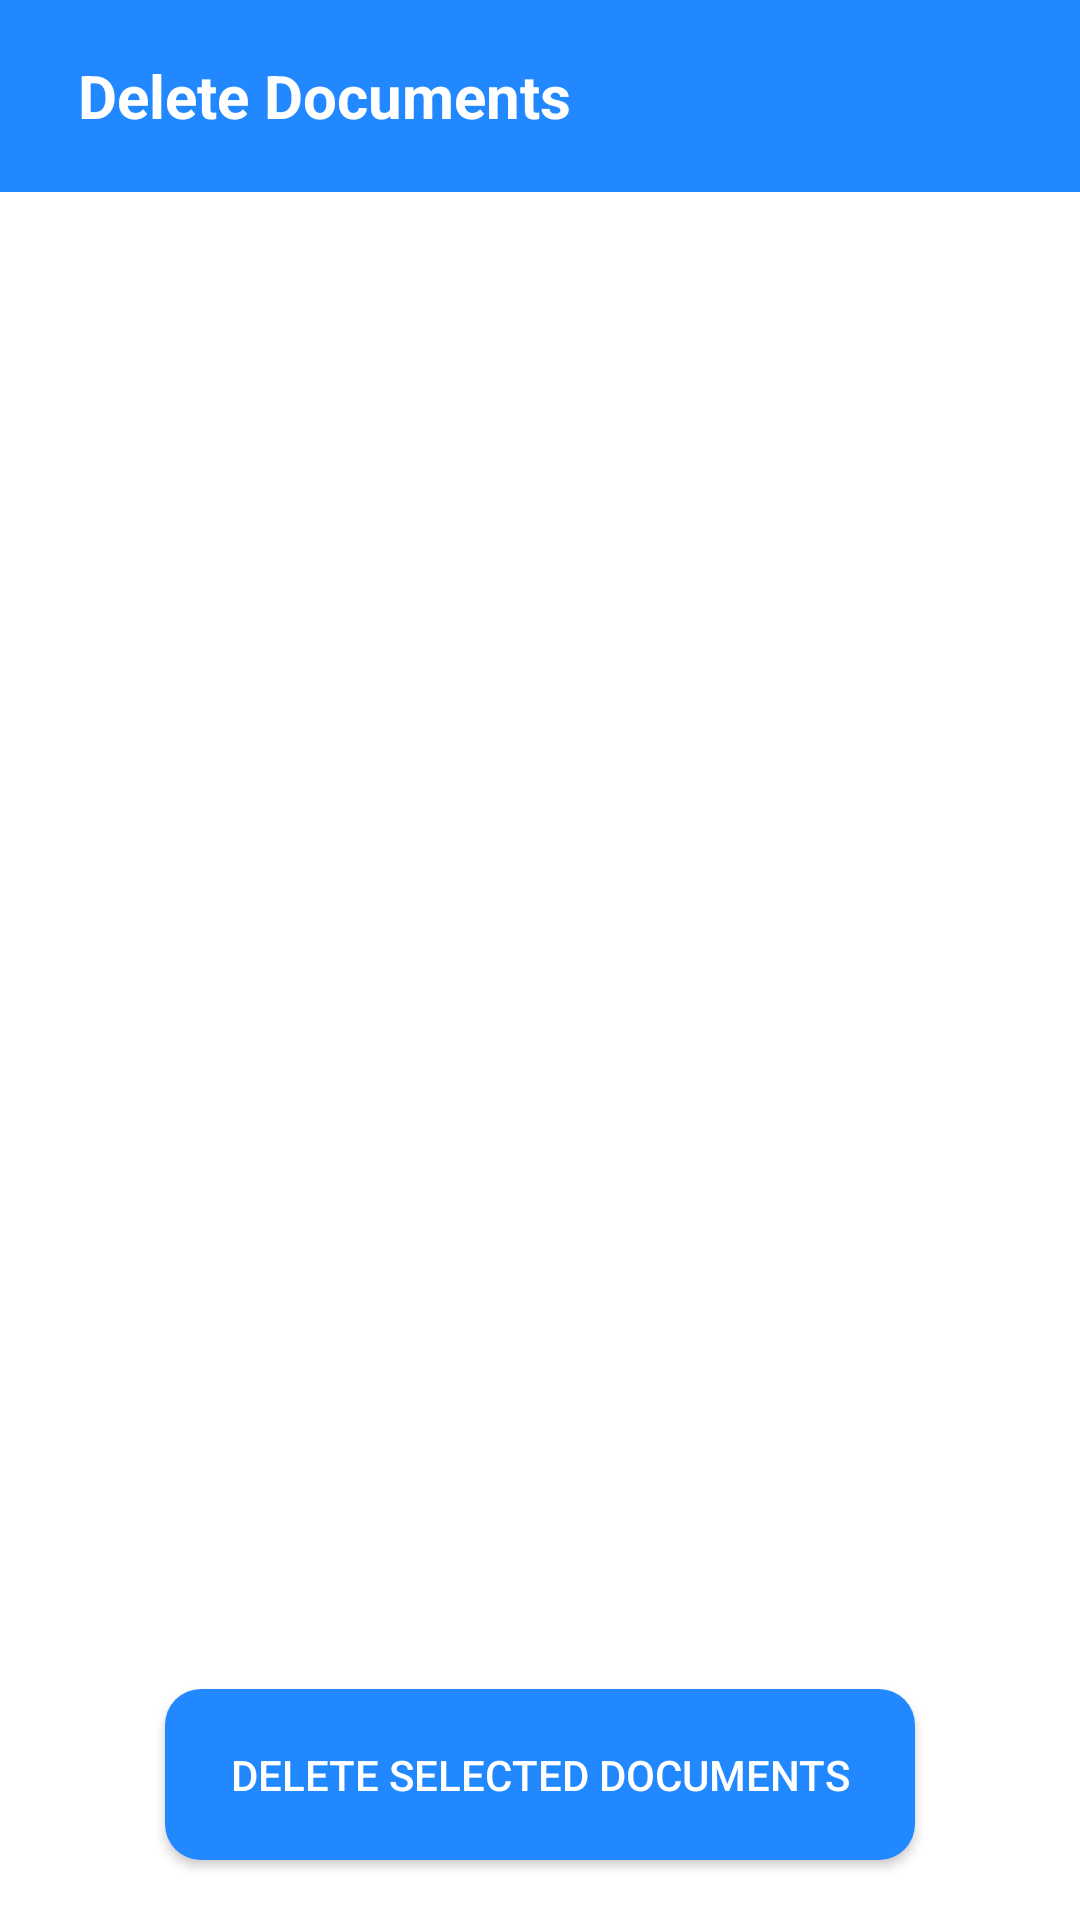

Here is an Android app screen rendered from its layout file. Give the layout XML and the strings, colors and styles it references.
<!-- AndroidManifest.xml: application theme Theme.TaseenBhaiPhoneCleanerProject -->
<!-- res/layout/activity_documentsactivity.xml -->
<?xml version="1.0" encoding="utf-8"?>
<androidx.constraintlayout.widget.ConstraintLayout xmlns:android="http://schemas.android.com/apk/res/android"
    xmlns:app="http://schemas.android.com/apk/res-auto"
    xmlns:tools="http://schemas.android.com/tools"
    android:layout_width="match_parent"
    android:layout_height="match_parent"
    android:background="@color/white"
    tools:context=".Activtiy.DOCUMENTSActivity">

    <androidx.appcompat.widget.Toolbar
        android:id="@+id/toolbar"
        android:layout_width="match_parent"
        android:layout_height="wrap_content"
        android:background="@color/bg_blue"
        app:layout_constraintEnd_toEndOf="parent"
        app:layout_constraintStart_toStartOf="parent"
        app:layout_constraintTop_toTopOf="parent">

        <androidx.constraintlayout.widget.ConstraintLayout
            android:layout_width="match_parent"
            android:layout_height="match_parent">

            <ImageView
                android:id="@+id/imageView3"
                android:layout_width="wrap_content"
                android:layout_height="wrap_content"
                android:src="@drawable/baseline_arrow_back_24"
                app:layout_constraintBottom_toBottomOf="parent"
                app:layout_constraintStart_toStartOf="parent"
                app:layout_constraintTop_toTopOf="parent" />

            <TextView
                android:layout_width="wrap_content"
                android:layout_height="wrap_content"
                android:layout_marginLeft="10dp"
                android:text="Delete Documents"
                android:textColor="@color/white"
                android:textSize="20sp"
                android:textStyle="bold"
                app:layout_constraintBottom_toBottomOf="@+id/imageView3"
                app:layout_constraintStart_toEndOf="@+id/imageView3"
                app:layout_constraintTop_toTopOf="@+id/imageView3" />
        </androidx.constraintlayout.widget.ConstraintLayout>
    </androidx.appcompat.widget.Toolbar>

    <androidx.recyclerview.widget.RecyclerView
        android:id="@+id/deleRecycleView"
        android:layout_width="match_parent"
        android:layout_height="wrap_content"
        app:layout_constraintEnd_toEndOf="parent"
        app:layout_constraintStart_toStartOf="parent"
        app:layout_constraintTop_toBottomOf="@+id/toolbar" />

    <androidx.appcompat.widget.AppCompatButton
        android:id="@+id/dele_btn"
        android:layout_width="250dp"
        android:layout_height="57dp"
        android:text="Delete Selected Documents"
        android:textColor="@color/white"
        android:layout_marginBottom="20dp"
        android:background="@drawable/dele_btn_bg"
        app:layout_constraintBottom_toBottomOf="parent"
        app:layout_constraintEnd_toEndOf="parent"
        app:layout_constraintStart_toStartOf="parent" />

</androidx.constraintlayout.widget.ConstraintLayout>
<!-- resources referenced by this layout -->
<resources>
  <color name="bg_blue">#2188FF</color>
  <color name="white">#FFFFFFFF</color>
  <!-- drawable dele_btn_bg (drawable) -->
  <?xml version="1.0" encoding="utf-8"?>
  <shape android:shape="rectangle" xmlns:android="http://schemas.android.com/apk/res/android">
      <solid android:color="@color/bg_blue"/>
      <corners android:radius="12dp"/>
  </shape>
  <style name="Theme.TaseenBhaiPhoneCleanerProject" parent="Base.Theme.TaseenBhaiPhoneCleanerProject" />
  <style name="Base.Theme.TaseenBhaiPhoneCleanerProject" parent="Theme.Material3.DayNight.NoActionBar">
          
          
      </style>
</resources>
